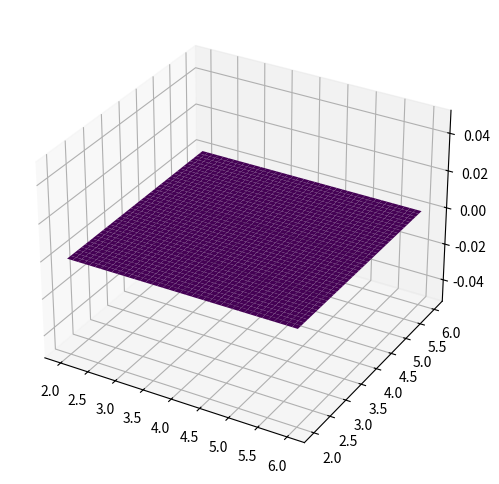

Source code (Python):
import numpy as np
import matplotlib.pyplot as plt
from mpl_toolkits.mplot3d import Axes3D
from scipy.interpolate import RectBivariateSpline
import scipy as sp
from scipy.sparse import csr_matrix
from scipy.sparse.linalg import spsolve
from matplotlib.animation import FuncAnimation


# ======================== FUNCȚII AUXILIARE =====================================

f = lambda x, y: -4 * x - 2 * (1 - np.log(y)) / y**2
g_N_Fr1 = lambda x: 2 * x**2 + 2 * x
g_N_Fr2 = lambda y: 2 * np.log(y) / y
g_D = lambda x, y, t: x**2 + np.log(y) + 2*t

def discretizare_domeniu(n):
    X = np.linspace(2, 6, n+1)
    Y = np.linspace(2, 6, n+1)
    return X, Y

def matrice_sistem(n, x, y, t):
    total = (n + 1)**2
    B = np.zeros(total)
    U_teoretic = np.zeros(total)
    A = np.zeros((total, total))
    h_x = x[1] - x[0]
    h_y = y[1] - y[0]

    for j in range(n + 1):
        for i in range(n + 1):
            idx = i + j * (n + 1)
            U_teoretic[idx] = g_D(x[i], y[j], t)
            if i == 0 or j == 0 or (i == n and j == n):
                A[idx, idx] = 1
                B[idx] = g_D(x[i], y[j], t)
            elif i == n and 0 < j < n:
                A[idx, idx] = 3 / (2 * h_x)
                A[idx, idx - 1] = -2 / h_x
                A[idx, idx - 2] = 1 / (2 * h_x)
                B[idx] = g_N_Fr1(x[i])
            elif 0 < i < n and j == n:
                A[idx, idx] = 3 / (2 * h_y)
                A[idx, idx - (n + 1)] = -2 / h_y
                A[idx, idx - 2 * (n + 1)] = 1 / (2 * h_y)
                B[idx] = g_N_Fr2(y[j])
            else:
                A[idx, idx] = 2 * (1 + x[i]) / h_x**2 + 4 * np.log(y[j]) / h_y**2
                A[idx, idx - 1] = 1 / (2 * h_x) - (1 + x[i]) / h_x**2
                A[idx, idx + 1] = 1 / (2 * h_x) - (1 + x[i]) / h_x**2
                A[idx, idx - (n + 1)] = 1 / (y[j] * h_y) - 2 * np.log(y[j]) / h_y**2
                A[idx, idx + (n + 1)] = 1 / (y[j] * h_y) - 2 * np.log(y[j]) / h_y**2
                B[idx] = f(x[i], y[j])
    return A, B, U_teoretic

def spline_2D_interp(x_vals, y_vals, U_vals_flat):
    n = len(x_vals)
    m = len(y_vals)
    U_grid = U_vals_flat.reshape((m, n))
    spline = RectBivariateSpline(y_vals, x_vals, U_grid, kx=2, ky=2)
    x_fine = np.linspace(x_vals[0], x_vals[-1], 100)
    y_fine = np.linspace(y_vals[0], y_vals[-1], 100)
    X_fine, Y_fine = np.meshgrid(x_fine, y_fine)
    U_fine = spline(y_fine, x_fine)
    return X_fine, Y_fine, U_fine

def vizualizare_rezultate(x_vals, y_vals, U_sys, U_teoretic, max_erori):
    X_fine, Y_fine, U_num_interp = spline_2D_interp(x_vals, y_vals, U_sys)
    _, _, U_exact_interp = spline_2D_interp(x_vals, y_vals, U_teoretic)
    eroare_rel = np.abs(U_num_interp - U_exact_interp)

    max_erori.append(np.nanmax(eroare_rel))

    z_max = max(np.nanmax(U_num_interp), np.nanmax(U_exact_interp))
    z_min = min(np.nanmin(U_num_interp), np.nanmin(U_exact_interp))

    fig = plt.figure(figsize=(18, 5))

    ax1 = fig.add_subplot(131, projection='3d')
    ax1.plot_surface(X_fine, Y_fine, U_num_interp, cmap='viridis')
    ax1.set_title('Soluția Numerică')
    ax1.set_zlim(z_min, z_max)

    ax2 = fig.add_subplot(132, projection='3d')
    ax2.plot_surface(X_fine, Y_fine, U_exact_interp, cmap='plasma')
    ax2.set_title('Soluția Teoretică')
    ax2.set_zlim(z_min, z_max)

    ax3 = fig.add_subplot(133, projection='3d')
    ax3.plot_surface(X_fine, Y_fine, eroare_rel, cmap='coolwarm')
    ax3.set_title('Eroare absolută |U_num - U_exact|')
    ax3.set_zlim(z_min, z_max)

    plt.tight_layout()
    plt.show()

def interpolare_lagrange(x, xi, yi):
    n = len(xi)
    L = np.zeros_like(x, dtype=float)
    for i in range(n):
        li = np.ones_like(x, dtype=float)
        for j in range(n):
            if i != j:
                li *= (x - xi[j]) / (xi[i] - xi[j])
        L += yi[i] * li
    return L

def rezolva_sparse(A,b):
    A_sparse=csr_matrix(A)
    x=spsolve(A_sparse,b)
    return x

# ======================== EXECUTARE PRINCIPALĂ ==================================

max_erori = []
n_vals = (5, 10, 20, 30, 40)
for n in n_vals:
    X, Y = discretizare_domeniu(n)

    total = (n + 1)**2
    B = np.zeros(total)
    U_teoretic = np.zeros(total)
    A, B, U_teoretic = matrice_sistem(n, X, Y, 0)
    
    U_sys = rezolva_sparse(A, B)
    U_prec = U_sys.copy()
    timp = 10 
    T = np.linspace(0, timp, timp+1)
    h_t = T[1] - T[0]

    B_init = B.copy()
    #vizualizare_rezultate(X, Y, U_sys, U_teoretic, max_erori)
    frames = []
    for t in T:
        B = B_init + U_prec / h_t

        # Suprascrie B cu valorile corecte pentru condițiile de frontieră
        for j in range(n+1):
            for i in range(n+1):
                idx = i + j * (n + 1)
                U_teoretic[idx] = g_D(X[i], Y[j], t)
                if i == 0 or j == 0 or (i == n and j == n):
                    B[idx] = g_D(X[i], Y[j], t)
                elif i == n and 0 < j < n:
                    B[idx] = g_N_Fr1(X[i])
                elif 0 < i < n and j == n:
                    B[idx] = g_N_Fr2(Y[j])

        
        U_sys = rezolva_sparse(A, B)
        #vizualizare_rezultate(X, Y, U_sys, U_teoretic, max_erori)
        U_prec = U_sys.copy()  # pregătește pentru următoarea iterație
        if n == 40:
            frames.append(U_sys.reshape((n+1, n+1)))
        
X_fine, Y_fine = np.meshgrid(X, Y)

fig = plt.figure(figsize=(10, 6))
ax = fig.add_subplot(111, projection='3d')
surf = [ax.plot_surface(X_fine, Y_fine, np.zeros_like(X_fine), cmap='viridis')]

def update(frame_idx):
    U_interp = RectBivariateSpline(Y, X, frames[frame_idx], kx=2, ky=2)
    Z = U_interp(X, Y)
    ax.clear()
    ax.set_title(f"Soluția numerică la t = {T[frame_idx]:.2f}")
    ax.set_zlim(np.min(frames[0]), np.max(frames[-1]))
    return ax.plot_surface(X_fine, Y_fine, Z, cmap='viridis')

ani = FuncAnimation(fig, update, frames=len(frames), interval=300)



plt.show()
